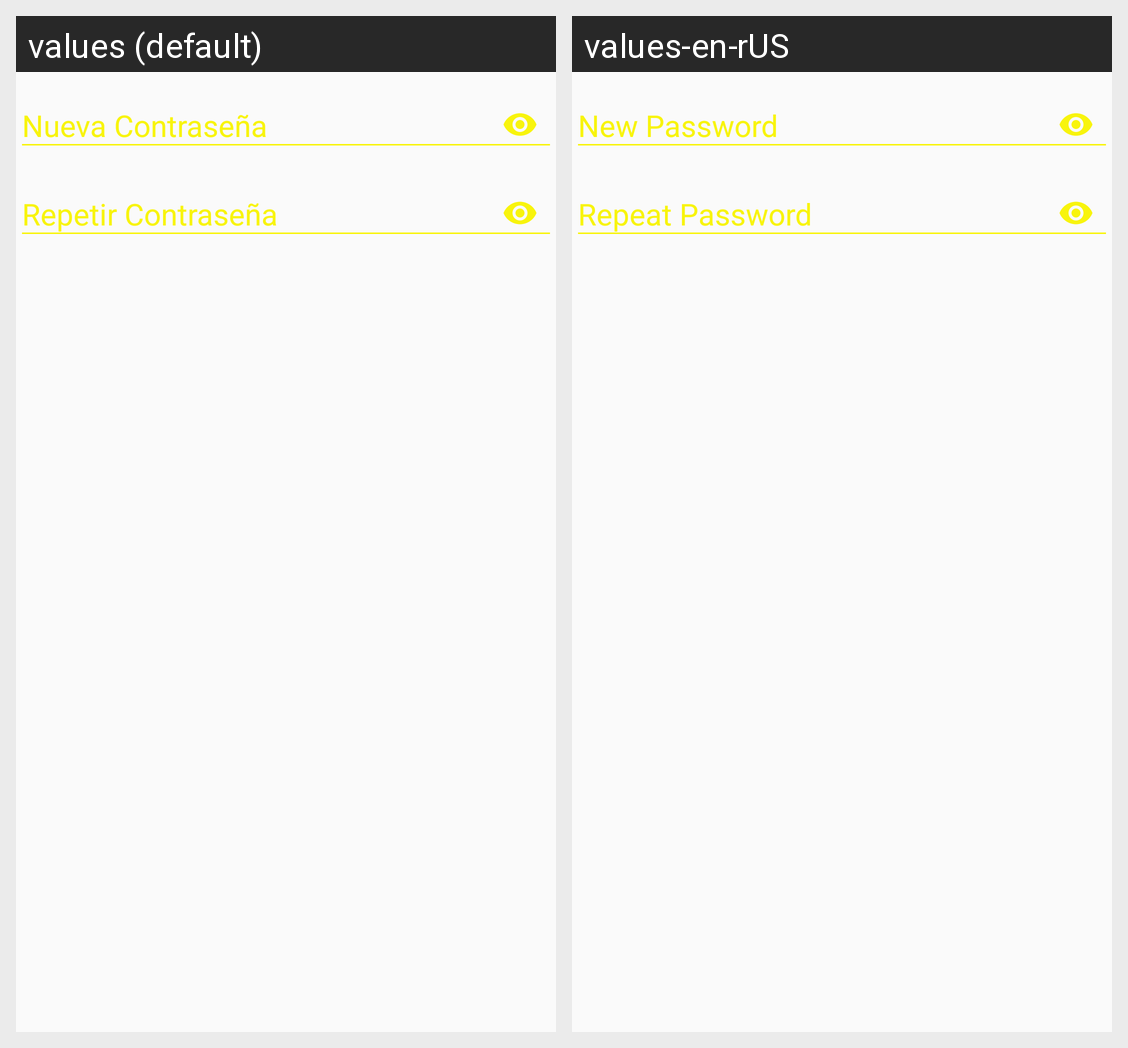

Translations of the strings shown on this Android screen, per locale in the grid:
Android screen res/layout/dialog_cambio_pass.xml rendered under 2 locales, left to right: values (default), values-en-rUS. Device: Nexus 5 (rendered at 1080×1920; each locale shown at half size, 540×960, under a caption strip naming it); theme AppTheme.
Strings drawn on this screen, with the default value and each locale's value (text and hints the layout hard-codes, and strings that could not be matched under every locale, appear in the picture but are not listed):

title_nueva_pass
  values: Nueva Contraseña
  values-en-rUS: New Password

title_pass_repeat
  values: Repetir Contraseña
  values-en-rUS: Repeat Password
